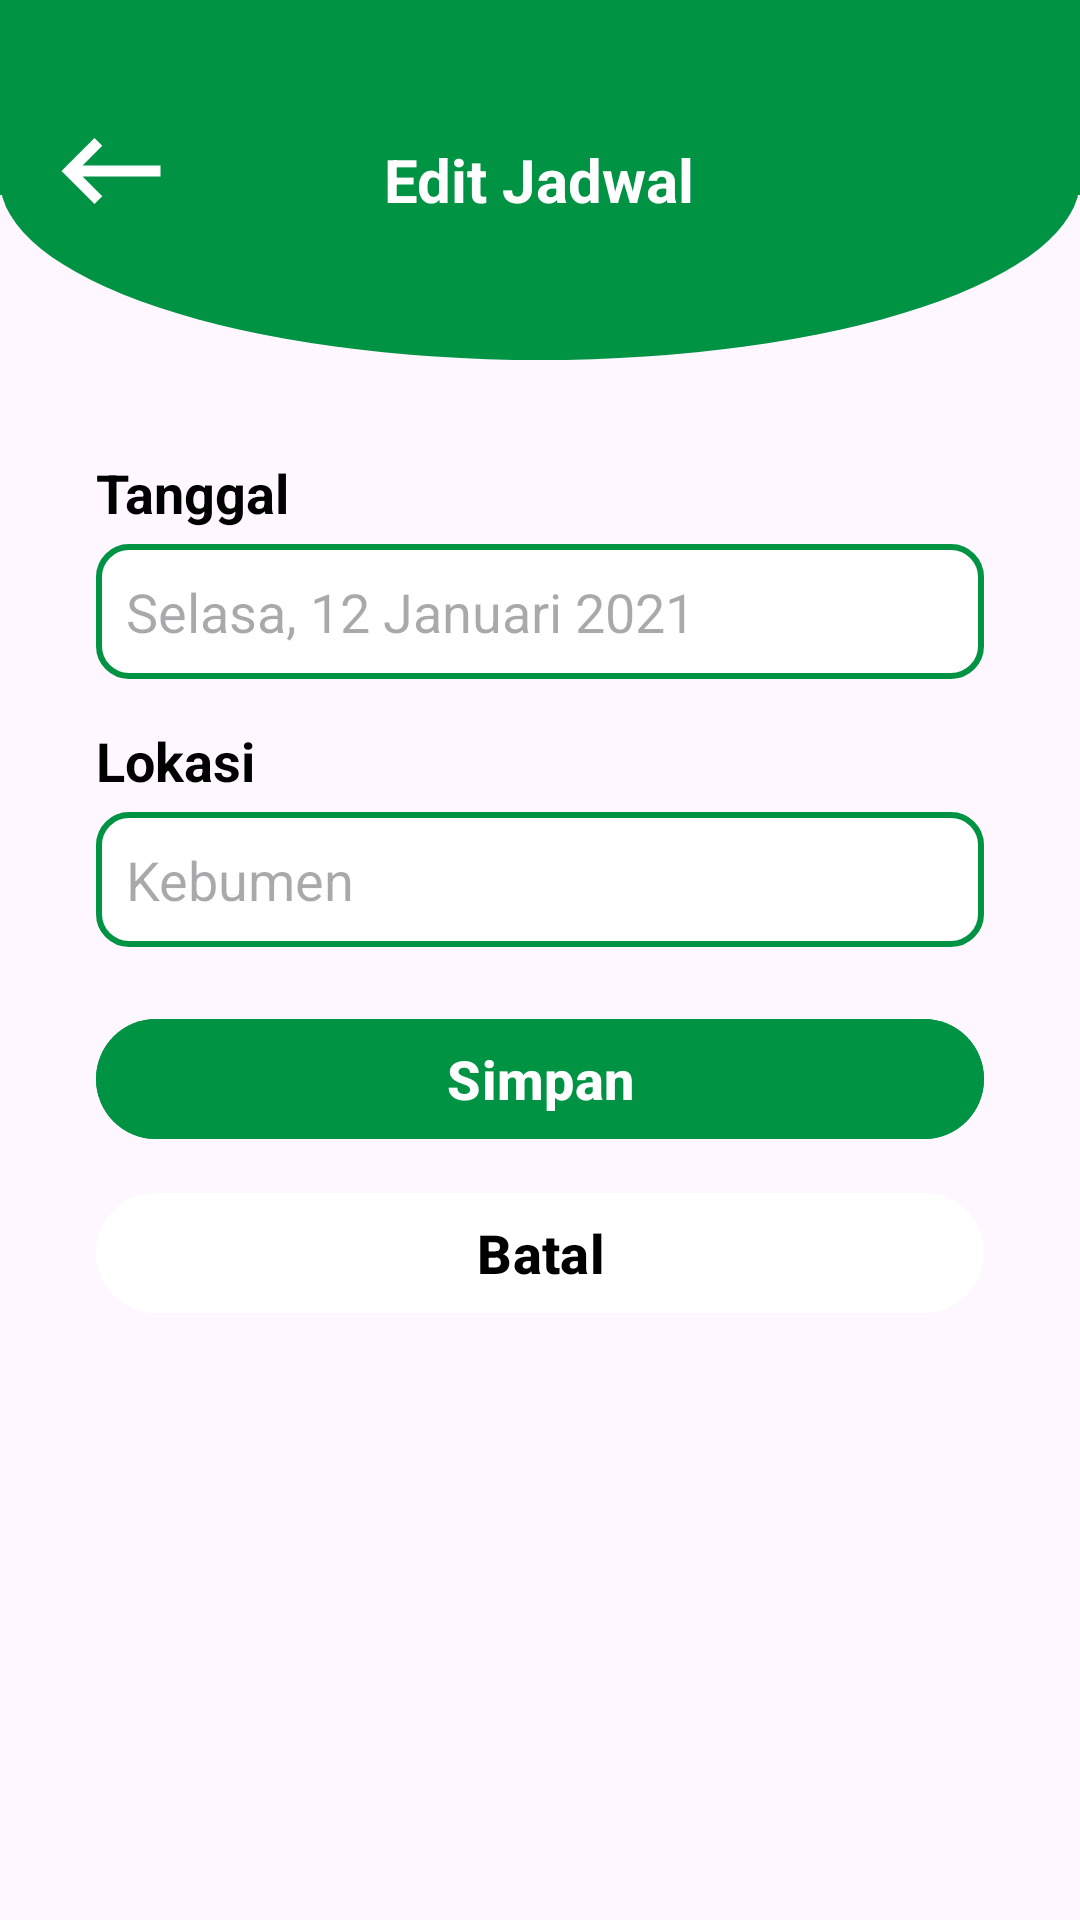

Produce the Android XML layout that renders to this screen, including the resource entries it uses.
<!-- AndroidManifest.xml: application theme Theme.NukerTrash -->
<!-- res/layout/fragment_edit_jadwal_pengambilan_sampah.xml -->
<?xml version="1.0" encoding="utf-8"?>
<androidx.constraintlayout.widget.ConstraintLayout
    xmlns:android="http://schemas.android.com/apk/res/android"
    xmlns:tools="http://schemas.android.com/tools"
    xmlns:app="http://schemas.android.com/apk/res-auto"
    android:layout_width="match_parent"
    android:layout_height="match_parent"
    tools:context=".view.petugas.jadwal.EditJadwalPengambilanSampahFragment">

    <FrameLayout
        android:id="@+id/frameLayout"
        android:layout_width="match_parent"
        android:layout_height="120dp"
        android:background="@drawable/custom_borders_down"
        app:layout_constraintTop_toTopOf="parent"
        app:layout_constraintStart_toStartOf="parent"
        app:layout_constraintEnd_toEndOf="parent">

        <RelativeLayout
            android:layout_width="match_parent"
            android:layout_height="match_parent"
            android:layout_marginStart="15dp"
            android:layout_marginEnd="15dp">

            <ImageView
                android:id="@+id/btnBack"
                android:layout_width="wrap_content"
                android:layout_height="wrap_content"
                android:layout_marginTop="35dp"
                android:src="@drawable/baseline_keyboard_backspace_24_white" />

            <TextView
                android:layout_width="wrap_content"
                android:layout_height="wrap_content"
                android:layout_centerHorizontal="true"
                android:layout_centerVertical="true"
                android:text="Edit Jadwal"
                android:textColor="@color/white"
                android:textSize="20sp"
                android:textStyle="bold" />

        </RelativeLayout>

    </FrameLayout>

    <ScrollView
        android:id="@+id/scrollView"
        android:layout_width="0dp"
        android:layout_height="0dp"
        android:layout_margin="16dp"
        app:layout_constraintTop_toBottomOf="@+id/frameLayout"
        app:layout_constraintBottom_toTopOf="@+id/logo"
        app:layout_constraintStart_toStartOf="parent"
        app:layout_constraintEnd_toEndOf="parent">

        <LinearLayout
            android:layout_width="match_parent"
            android:layout_height="wrap_content"
            android:orientation="vertical"
            android:padding="16dp">

            <TextView
                android:layout_width="match_parent"
                android:layout_height="wrap_content"
                android:text="Tanggal"
                android:textColor="@color/black"
                android:textSize="18sp"
                android:textStyle="bold" />

            <EditText
                android:id="@+id/etTanggal"
                android:layout_width="match_parent"
                android:layout_height="45dp"
                android:layout_marginTop="5dp"
                android:background="@drawable/custom_input_penarikan"
                android:hint="Selasa, 12 Januari 2021"
                android:inputType="text"
                android:padding="10dp" />

            <TextView
                android:layout_marginTop="15dp"
                android:layout_width="match_parent"
                android:layout_height="wrap_content"
                android:text="Lokasi"
                android:textColor="@color/black"
                android:textSize="18sp"
                android:textStyle="bold" />

            <EditText
                android:id="@+id/etHarga"
                android:layout_width="match_parent"
                android:layout_height="45dp"
                android:layout_marginTop="5dp"
                android:background="@drawable/custom_input_penarikan"
                android:hint="Kebumen"
                android:inputType="numberDecimal"
                android:padding="10dp" />

            <com.google.android.material.button.MaterialButton
                android:layout_width="match_parent"
                android:layout_height="wrap_content"
                android:backgroundTint="#009343"
                android:text="Simpan"
                android:textColor="@color/white"
                android:textSize="18sp"
                android:textStyle="bold"
                android:layout_marginTop="20dp"
                android:id="@+id/btnSimpan"
                />

            <com.google.android.material.button.MaterialButton
                android:layout_width="match_parent"
                android:layout_height="wrap_content"
                android:backgroundTint="@color/white"
                android:text="Batal"
                android:textColor="@color/black"
                android:textSize="18sp"
                android:textStyle="bold"
                android:layout_marginTop="10dp"
                android:id="@+id/btnBatal"
                />

        </LinearLayout>

    </ScrollView>

    <ImageView
        android:id="@+id/logo"
        android:layout_width="88dp"
        android:layout_height="100dp"
        android:layout_gravity="center"
        android:src="@drawable/logo"
        android:layout_marginBottom="30dp"
        app:layout_constraintBottom_toBottomOf="parent"
        app:layout_constraintEnd_toEndOf="parent"
        app:layout_constraintStart_toStartOf="parent" />

</androidx.constraintlayout.widget.ConstraintLayout>
<!-- resources referenced by this layout -->
<resources>
  <!-- drawable baseline_keyboard_backspace_24_white (drawable) -->
  <vector android:autoMirrored="true"
      android:height="44dp"
      android:tint="@color/white"
      android:viewportHeight="24"
      android:viewportWidth="24"
      android:width="44dp"
      xmlns:android="http://schemas.android.com/apk/res/android">
  
      <path android:fillColor="@android:color/white"
          android:pathData="M21,11H6.83l3.58,-3.59L9,6l-6,6 6,6 1.41,-1.41L6.83,13H21z"/>
  </vector>
  <!-- drawable custom_borders_down (drawable) -->
  <?xml version="1.0" encoding="utf-8"?>
  <layer-list xmlns:android="http://schemas.android.com/apk/res/android">
      <item android:bottom="55dp">
          <shape android:shape="rectangle">
              <solid android:color="#009343" />
          </shape>
      </item>
      <item>
          <shape android:shape="oval">
              <solid android:color="#009343" />
          </shape>
      </item>
  </layer-list>
  <!-- drawable custom_input_penarikan (drawable) -->
  <?xml version="1.0" encoding="utf-8"?>
  <selector xmlns:android="http://schemas.android.com/apk/res/android">
  
      <item android:state_enabled="true" android:state_focused="true">
          <shape android:shape="rectangle">
              <solid android:color="@android:color/white"/>
              <corners android:radius="10dp"/>
              <stroke android:color="#009343" android:width="2dp"/>
          </shape>
      </item>
      <item android:state_enabled="true">
          <shape android:shape="rectangle">
              <solid android:color="@android:color/white"/>
              <corners android:radius="10dp"/>
              <stroke android:color="#009343" android:width="2dp"/>
          </shape>
      </item>
  </selector>
  <style name="Theme.NukerTrash" parent="Base.Theme.NukerTrash" />
  <style name="Base.Theme.NukerTrash" parent="Theme.Material3.Light.NoActionBar">
          
          
          <item name="android:statusBarColor">@color/white</item>
          <item name="android:windowLightStatusBar">true</item>
      </style>
  <!-- not gathered from this repository: default colours our renderer supplied (Android Studio template values) -->
  <color name="black">#FF000000</color>
  <color name="white">#FFFFFFFF</color>
</resources>
